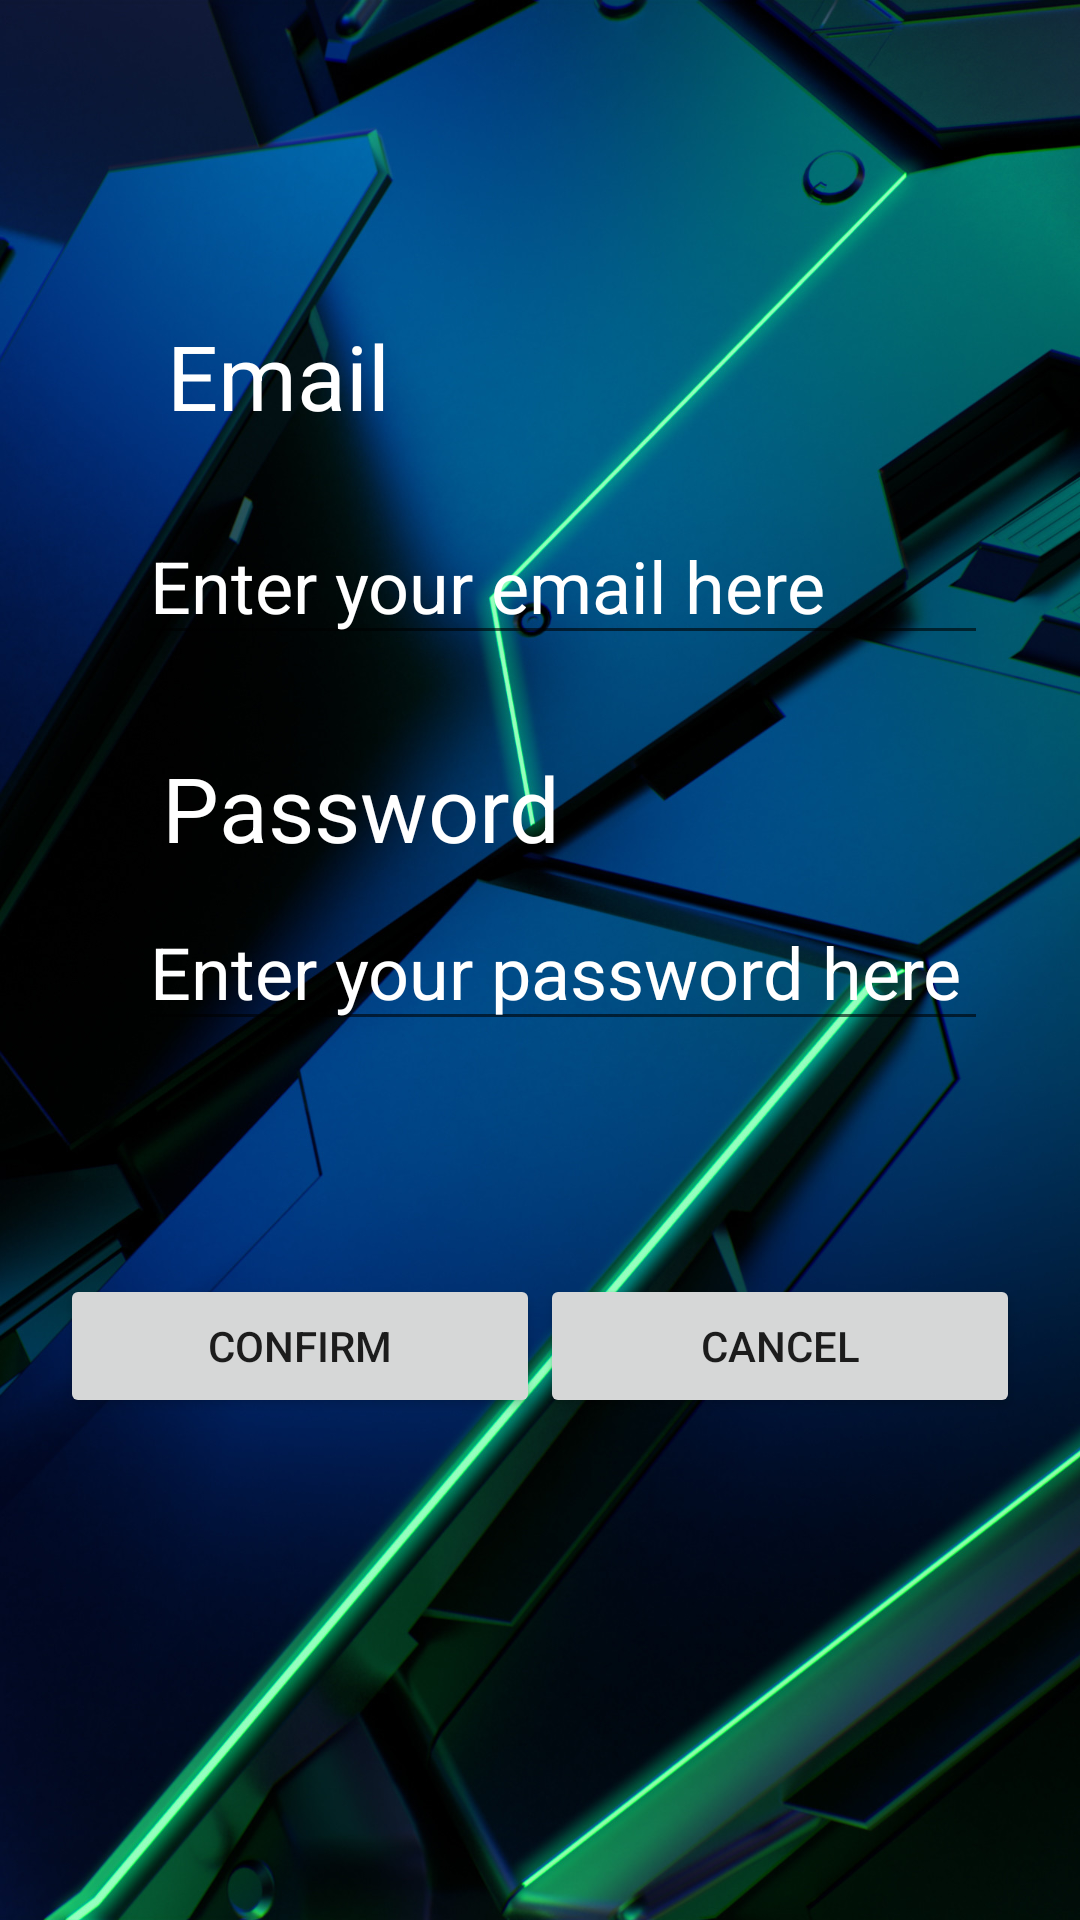

This screen was rendered from an Android layout file. Write that file and the resources it references.
<!-- AndroidManifest.xml: application theme Theme.MarkoCupic2017200815 -->
<!-- res/layout/activity_login.xml -->
<?xml version="1.0" encoding="utf-8"?>
<androidx.constraintlayout.widget.ConstraintLayout xmlns:android="http://schemas.android.com/apk/res/android"
    xmlns:app="http://schemas.android.com/apk/res-auto"
    xmlns:tools="http://schemas.android.com/tools"
    android:orientation="vertical"
    android:layout_width="fill_parent"
    android:layout_height="fill_parent"
    android:background="@drawable/background2"
    tools:context=".LoginActivity">

    <TextView
        android:id="@+id/labelUsernameLogin"
        android:layout_width="wrap_content"
        android:layout_height="wrap_content"
        android:gravity="start"
        android:text="@string/username"
        android:textColor="#FFFFFF"
        android:textSize="30sp"
        app:layout_constraintBottom_toBottomOf="parent"
        app:layout_constraintEnd_toEndOf="parent"
        app:layout_constraintHorizontal_bias="0.195"
        app:layout_constraintStart_toStartOf="parent"
        app:layout_constraintTop_toTopOf="parent"
        app:layout_constraintVertical_bias="0.175" />

    <EditText
        android:id="@+id/inputUsernameLogin"
        android:layout_width="wrap_content"
        android:layout_height="wrap_content"
        android:layout_marginStart="16dp"
        android:layout_marginLeft="16dp"
        android:ems="10"
        android:hint="@string/hintuser"
        android:importantForAutofill="no"
        android:inputType="textEmailAddress"
        android:textColor="#FFFFFF"
        android:textColorHint="#FFFFFF"
        android:textSize="24sp"
        app:layout_constraintBottom_toBottomOf="parent"
        app:layout_constraintEnd_toEndOf="parent"
        app:layout_constraintHorizontal_bias="0.496"
        app:layout_constraintStart_toStartOf="parent"
        app:layout_constraintTop_toTopOf="parent"
        app:layout_constraintVertical_bias="0.286" />

    <TextView
        android:id="@+id/labelPasswordLogin"
        android:layout_width="wrap_content"
        android:layout_height="wrap_content"
        android:gravity="start"
        android:text="@string/password"
        android:textColor="#FFFFFF"
        android:textSize="30sp"
        app:layout_constraintBottom_toBottomOf="parent"
        app:layout_constraintEnd_toEndOf="parent"
        app:layout_constraintHorizontal_bias="0.237"
        app:layout_constraintStart_toStartOf="parent"
        app:layout_constraintTop_toBottomOf="@+id/labelUsernameLogin"
        app:layout_constraintVertical_bias="0.228" />

    <EditText
        android:id="@+id/inputPasswordLogin"
        android:layout_width="wrap_content"
        android:layout_height="wrap_content"
        android:layout_marginStart="16dp"
        android:layout_marginLeft="16dp"
        android:ems="10"
        android:hint="@string/hintpw"
        android:importantForAutofill="no"
        android:inputType="textPassword"
        android:textColor="#FFFFFF"
        android:textColorHint="#FFFFFF"
        android:textSize="24sp"
        app:layout_constraintBottom_toBottomOf="parent"
        app:layout_constraintEnd_toEndOf="parent"
        app:layout_constraintHorizontal_bias="0.496"
        app:layout_constraintStart_toStartOf="parent"
        app:layout_constraintTop_toBottomOf="@+id/inputUsernameLogin"
        app:layout_constraintVertical_bias="0.213" />

    <Button
        android:id="@+id/buttonCancelLogin"
        android:layout_width="160dp"
        android:layout_height="wrap_content"
        android:layout_marginTop="16dp"
        android:layout_marginEnd="20dp"
        android:layout_marginRight="20dp"
        android:text="@string/buttoncancel"
        app:layout_constraintBottom_toBottomOf="parent"
        app:layout_constraintEnd_toEndOf="parent"
        app:layout_constraintHorizontal_bias="1.0"
        app:layout_constraintStart_toEndOf="@+id/buttonConfirmLogin"
        app:layout_constraintTop_toBottomOf="@+id/inputPasswordLogin"
        app:layout_constraintVertical_bias="0.269" />

    <Button
        android:id="@+id/buttonConfirmLogin"
        android:layout_width="160dp"
        android:layout_height="wrap_content"
        android:layout_marginStart="20dp"
        android:layout_marginLeft="20dp"
        android:layout_marginTop="16dp"
        android:text="@string/buttonconfirm"
        app:layout_constraintBottom_toBottomOf="parent"
        app:layout_constraintStart_toStartOf="parent"
        app:layout_constraintTop_toBottomOf="@+id/inputPasswordLogin"
        app:layout_constraintVertical_bias="0.269" />

    <TextView
        android:id="@+id/labelMessageLogin"
        android:layout_width="0dp"
        android:layout_height="wrap_content"
        android:layout_marginTop="450dp"
        android:layout_marginBottom="40dp"
        android:gravity="center"
        android:textColor="#FFFFFF"
        app:layout_constraintBottom_toBottomOf="parent"
        app:layout_constraintEnd_toEndOf="parent"
        app:layout_constraintHorizontal_bias="0.484"
        app:layout_constraintStart_toStartOf="parent"
        app:layout_constraintTop_toTopOf="parent"
        app:layout_constraintVertical_bias="0.486" />

</androidx.constraintlayout.widget.ConstraintLayout>
<!-- resources referenced by this layout -->
<resources>
  <!-- drawable background2: jpg bitmap (drawable, 359225 bytes) -->
  <string name="buttoncancel">Cancel</string>
  <string name="buttonconfirm">Confirm</string>
  <string name="hintpw">Enter your password here</string>
  <string name="hintuser">Enter your email here</string>
  <string name="password">Password</string>
  <string name="username">Email</string>
  <style name="Theme.MarkoCupic2017200815" parent="Theme.MaterialComponents.DayNight.DarkActionBar">
          
          <item name="colorPrimary">@color/purple_500</item>
          <item name="colorPrimaryVariant">@color/purple_700</item>
          <item name="colorOnPrimary">@color/white</item>
          
          <item name="colorSecondary">@color/teal_200</item>
          <item name="colorSecondaryVariant">@color/teal_700</item>
          <item name="colorOnSecondary">@color/black</item>
          
          <item name="android:statusBarColor" tools:targetApi="l">?attr/colorPrimaryVariant</item>
          
      </style>
  <color name="purple_500">#027C71</color>
  <color name="purple_700">#005B4F</color>
  <color name="white">#FFFFFFFF</color>
  <color name="teal_200">#FF03DAC5</color>
  <color name="teal_700">#FF018786</color>
  <color name="black">#FF000000</color>
</resources>
